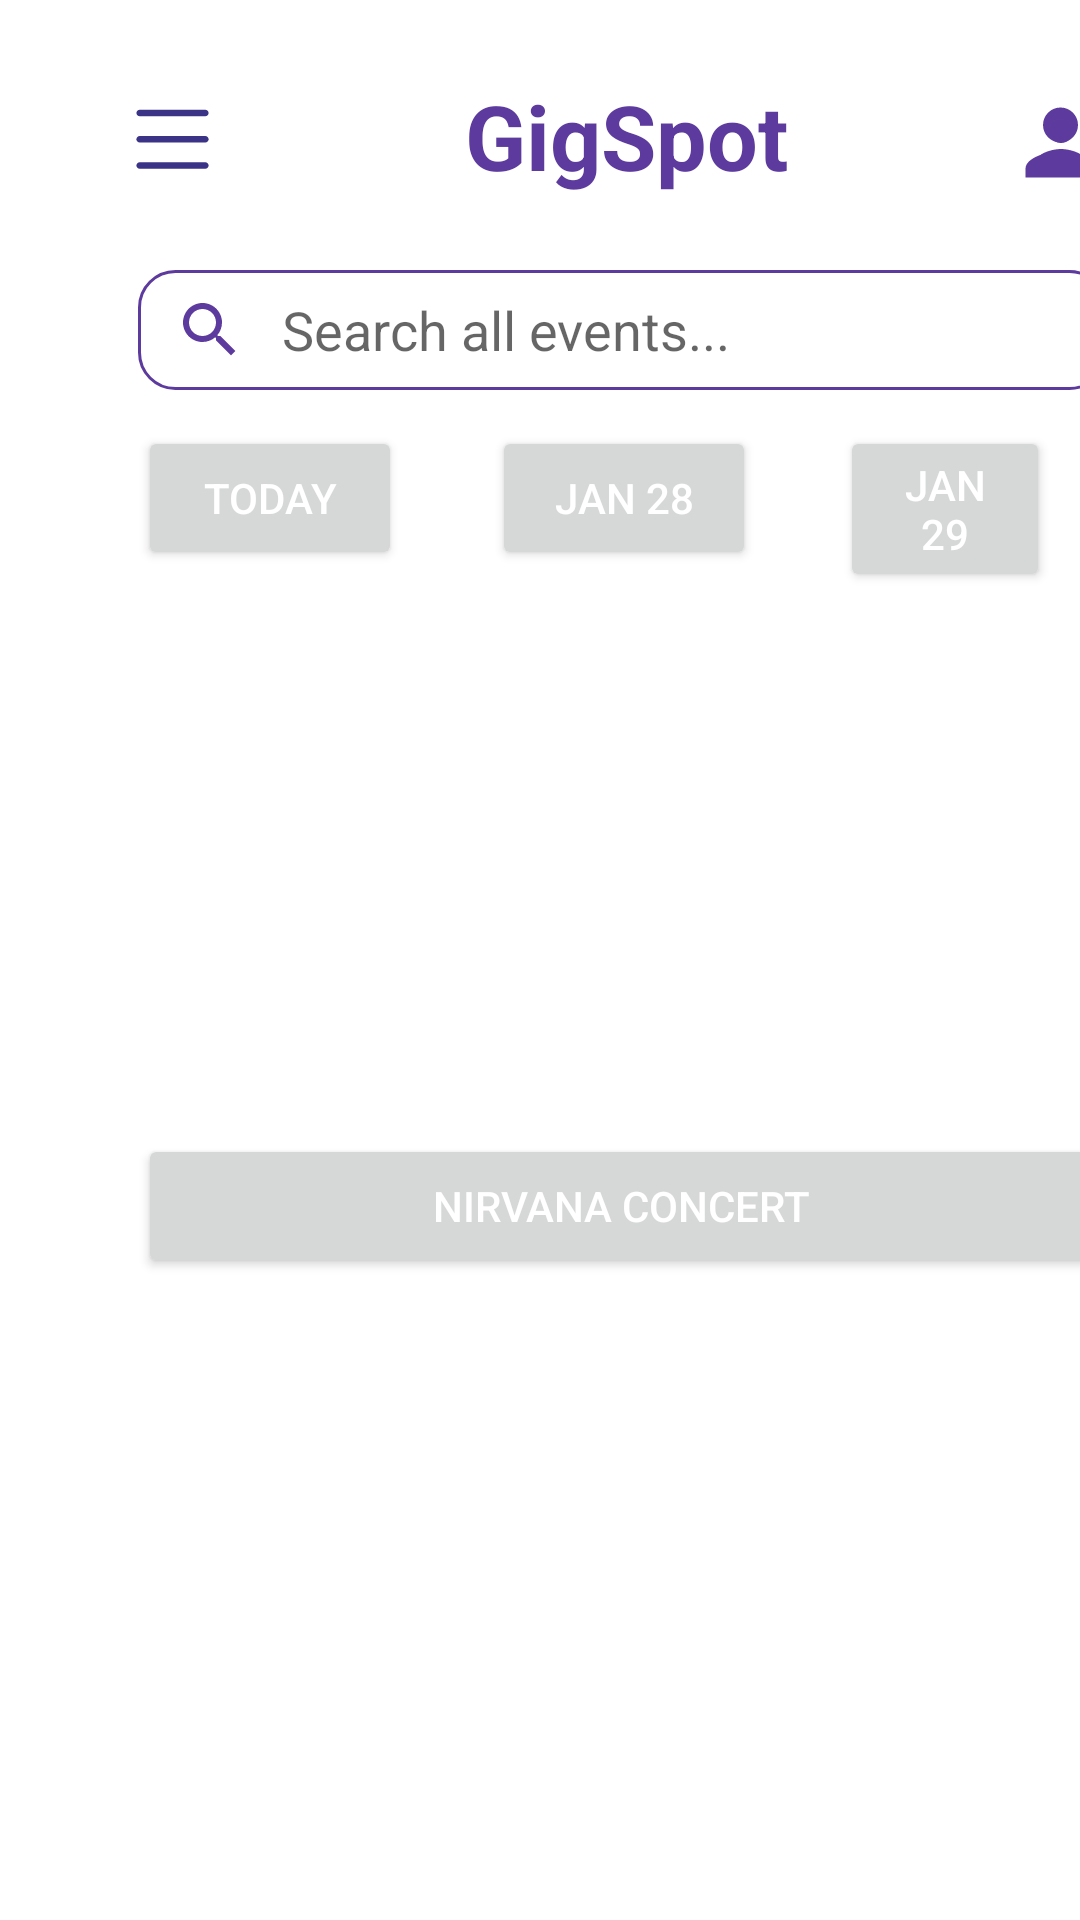

Here is an Android app screen rendered from its layout file. Give the layout XML and the strings, colors and styles it references.
<!-- AndroidManifest.xml: application theme Theme.MyApplication -->
<!-- res/layout/fragment_home.xml -->
<?xml version="1.0" encoding="utf-8"?>
<ScrollView xmlns:android="http://schemas.android.com/apk/res/android"
    xmlns:tools="http://schemas.android.com/tools"
    android:layout_width="match_parent"
    android:layout_height="match_parent"
    tools:context=".HomeFragment">

    <FrameLayout
        android:layout_width="match_parent"
        android:layout_height="wrap_content">

    


    <TextView
        android:id="@+id/textView"
        android:layout_width="129dp"
        android:layout_height="wrap_content"
        android:layout_marginStart="155dp"
        android:layout_marginTop="25dp"
        android:layout_marginEnd="134dp"
        android:text="@string/gigspot"
        android:textColor="@color/ColorPrincipal"
        android:textSize="30sp"
        android:textStyle="bold" />

    <ImageButton
        android:id="@+id/imageButton2"
        android:layout_width="35dp"
        android:layout_height="35dp"
        android:layout_marginStart="40dp"
        android:layout_marginTop="30dp"
        android:layout_marginEnd="10dp"
        android:background="@drawable/list" />

    <EditText
        android:id="@+id/Apellido"

        android:layout_width="323dp"
        android:layout_height="40dp"
        android:layout_marginStart="46dp"
        android:layout_marginTop="90dp"
        android:layout_marginEnd="53dp"
        android:background="@drawable/custum_for_input_text"
        android:drawableStart="@drawable/search"
        android:drawablePadding="12dp"
        android:hint="Search all events..."
        android:inputType="text"
        android:paddingStart="12dp" />

    <ImageButton
        android:id="@+id/imageButton"
        android:layout_width="35dp"
        android:layout_height="35dp"
        android:layout_marginStart="336dp"
        android:layout_marginTop="30dp"
        android:layout_marginEnd="10dp"
        android:background="@drawable/profile"
        android:src="@drawable/profile" />

    <com.google.android.material.imageview.ShapeableImageView
        android:id="@+id/imageView2"
        android:layout_width="322dp"
        android:layout_height="476dp"
        android:layout_marginStart="46dp"
        android:layout_marginTop="75dp"
        android:layout_marginEnd="10dp"
        android:src="@drawable/concert" />

    <Button
        android:id="@+id/button6"
        android:layout_width="322dp"
        android:layout_height="wrap_content"
        android:layout_marginStart="46dp"
        android:layout_marginTop="378dp"
        android:layout_marginEnd="10dp"
        android:textColor="@color/white"
        android:text="@string/concert" />

    <Button
        android:id="@+id/button5"
        android:layout_marginStart="46dp"
        android:layout_marginTop="142dp"
        android:layout_marginEnd="10dp"
        android:layout_width="wrap_content"
        android:layout_height="wrap_content"
        android:textColor="@color/white"
        android:text="Today" />

    <Button
        android:id="@+id/button7"
        android:layout_marginStart="164dp"
        android:layout_marginTop="142dp"
        android:layout_marginEnd="10dp"
        android:layout_width="wrap_content"
        android:layout_height="wrap_content"
        android:textColor="@color/white"
        android:text="Jan 28" />

    <Button
        android:id="@+id/button8"
        android:layout_marginStart="280dp"
        android:layout_marginTop="142dp"
        android:layout_marginEnd="10dp"
        android:layout_width="wrap_content"
        android:layout_height="wrap_content"
        android:textColor="@color/white"
        android:text="Jan 29" />

    </FrameLayout>

</ScrollView>
<!-- resources referenced by this layout -->
<resources>
  <color name="ColorPrincipal">#5d3a9d</color>
  <color name="white">#FFFFFFFF</color>
  <!-- drawable custum_for_input_text (drawable) -->
  <?xml version="1.0" encoding="utf-8"?>
  <selector xmlns:android="http://schemas.android.com/apk/res/android">
      <item android:state_enabled="true" android:state_focused="true">
          <shape android:shape="rectangle">
              <solid android:color="@color/white"/>
              <corners android:radius="12dp"/>
              <stroke android:color="@color/ColorSecundario" android:width="2dp"/>
          </shape>
      </item>
  
      <item android:state_enabled="true">
          <shape android:shape="rectangle">
              <solid android:color="@color/white"/>
              <corners android:radius="12dp"/>
              <stroke android:color="@color/ColorPrincipal" android:width="1dp"/>
          </shape>
      </item>
  </selector>
  <!-- drawable list (drawable) -->
  <vector xmlns:android="http://schemas.android.com/apk/res/android"
      android:width="16dp"
      android:height="16dp"
      android:viewportWidth="16"
      android:viewportHeight="16">
    <path
        android:pathData="M2.5,11.5C2.5,11.224 2.724,11 3,11H13C13.276,11 13.5,11.224 13.5,11.5C13.5,11.776 13.276,12 13,12H3C2.724,12 2.5,11.776 2.5,11.5Z"
        android:fillColor="#3B3486"
        android:fillType="evenOdd"/>
    <path
        android:pathData="M2.5,7.5C2.5,7.224 2.724,7 3,7H13C13.276,7 13.5,7.224 13.5,7.5C13.5,7.776 13.276,8 13,8H3C2.724,8 2.5,7.776 2.5,7.5Z"
        android:fillColor="#3B3486"
        android:fillType="evenOdd"/>
    <path
        android:pathData="M2.5,3.5C2.5,3.224 2.724,3 3,3H13C13.276,3 13.5,3.224 13.5,3.5C13.5,3.776 13.276,4 13,4H3C2.724,4 2.5,3.776 2.5,3.5Z"
        android:fillColor="#3B3486"
        android:fillType="evenOdd"/>
  </vector>
  <!-- drawable profile (drawable) -->
  <vector android:height="24dp" android:tint="#5d3a9d"
      android:viewportHeight="24" android:viewportWidth="24"
      android:width="24dp" xmlns:android="http://schemas.android.com/apk/res/android">
      <path android:fillColor="@android:color/white" android:pathData="M12,12c2.21,0 4,-1.79 4,-4s-1.79,-4 -4,-4 -4,1.79 -4,4 1.79,4 4,4zM12,14c-2.67,0 -8,1.34 -8,4v2h16v-2c0,-2.66 -5.33,-4 -8,-4z"/>
  </vector>
  <!-- drawable search (drawable) -->
  <vector android:height="24dp" android:tint="#5d3a9d"
      android:viewportHeight="24" android:viewportWidth="24"
      android:width="24dp" xmlns:android="http://schemas.android.com/apk/res/android">
      <path android:fillColor="@android:color/white" android:pathData="M15.5,14h-0.79l-0.28,-0.27C15.41,12.59 16,11.11 16,9.5 16,5.91 13.09,3 9.5,3S3,5.91 3,9.5 5.91,16 9.5,16c1.61,0 3.09,-0.59 4.23,-1.57l0.27,0.28v0.79l5,4.99L20.49,19l-4.99,-5zM9.5,14C7.01,14 5,11.99 5,9.5S7.01,5 9.5,5 14,7.01 14,9.5 11.99,14 9.5,14z"/>
  </vector>
  <string name="concert">Nirvana Concert</string>
  <string name="gigspot">GigSpot</string>
  <style name="Theme.MyApplication" parent="Theme.MaterialComponents.DayNight.NoActionBar">
          
          <item name="colorPrimary">@color/ColorPrincipal</item>
          <item name="colorPrimaryVariant">@color/ColorSecundario</item>
          <item name="colorOnPrimary">@color/ColorPrincipal</item>
          
          <item name="colorSecondary">@color/ColorPrincipal</item>
          <item name="colorSecondaryVariant">@color/ColorSecundario</item>
          <item name="colorOnSecondary">@color/ColorPrincipal</item>
          
          <item name="android:statusBarColor">?attr/colorPrimaryVariant</item>
          
      </style>
  <color name="ColorSecundario">#401197</color>
</resources>
